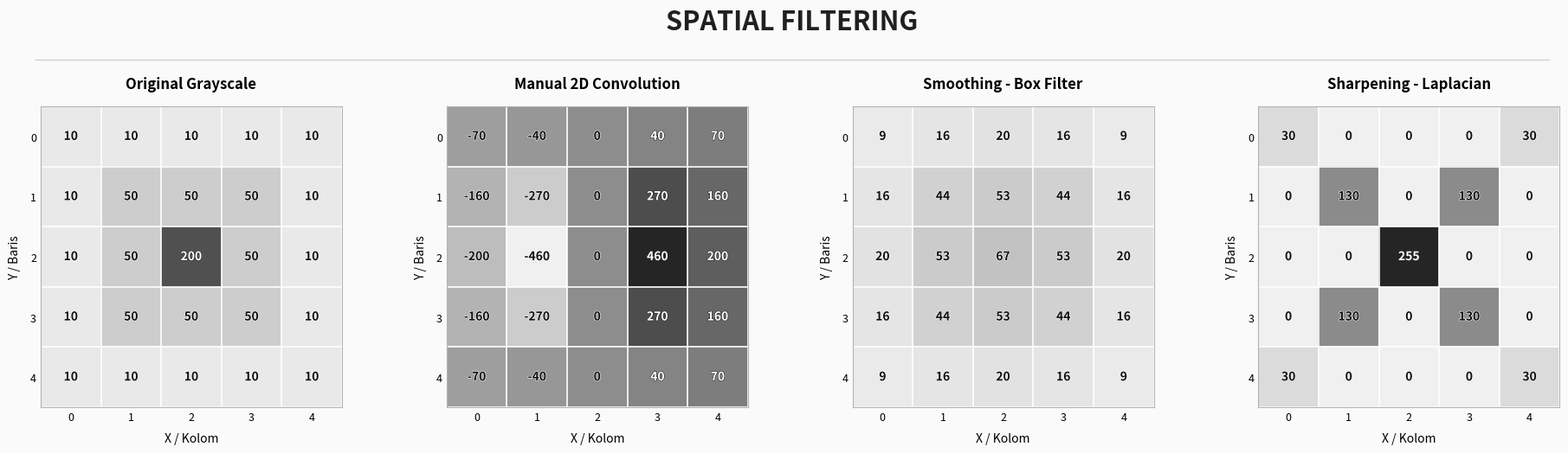

Reproduce this figure in Python.

import numpy as np
import matplotlib.pyplot as plt
from matplotlib.colors import LinearSegmentedColormap
from matplotlib import patheffects

# 1. Manual 2D Convolution
def convolution2d(image, kernel):
    image = np.asarray(image, dtype=float)
    kernel = np.asarray(kernel, dtype=float)
    h, w = image.shape
    kh, kw = kernel.shape

    if kh % 2 == 0 or kw % 2 == 0:
        raise ValueError("Ukuran kernel harus ganjil.")

    padded = np.pad(image, ((kh//2, kh//2), (kw//2, kw//2)))
    kernel = np.flip(kernel, axis=(0, 1))
    output = np.zeros_like(image)

    for i in range(h):
        for j in range(w):
            region = padded[i:i+kh, j:j+kw]
            output[i, j] = np.sum(region * kernel)
    return output

# 2. Smoothing - Box Filter 3x3
def smoothing(image):
    kernel = np.ones((3, 3)) / 9
    return np.clip(convolution2d(image, kernel), 0, 255)

# 3. Sharpening - Laplacian 3x3
def sharpening(image):
    kernel = np.array([
        [0, -1, 0],
        [-1, 4, -1],
        [0, -1, 0]
    ])
    return np.clip(image + convolution2d(image, kernel), 0, 255)

# 4. Simple Terminal Output
def print_results(results):
    print("\n=== Python W6 - Spatial Filtering ===")
    for title, matrix in results:
        print(f"\n{title}:")
        for row in matrix:
            print("  " + " ".join(f"{v:>5.0f}" for v in row))
    h, w = results[0][1].shape
    print(f"\nUkuran Output : {h} x {w}")
    print("Status        : Berhasil\n")

# 5. Monochrome Palette
mono = LinearSegmentedColormap.from_list(
    "mono", ["#F0F0F0", "#C4C4C4", "#8E8E8E", "#575757", "#252525"]
)

# 6. Matrix Visualization
def draw_matrix(ax, data, title, vmin=None, vmax=None):
    data = np.asarray(data, dtype=float)
    vmin = data.min() if vmin is None else vmin
    vmax = data.max() if vmax is None else vmax
    if vmin == vmax:
        vmax = vmin + 1

    ax.imshow(data, cmap=mono, vmin=vmin, vmax=vmax,
              interpolation="nearest")
    h, w = data.shape
    ax.set_title(title, fontsize=12, fontweight="bold", pad=15)
    ax.set_xlabel("X / Kolom", fontsize=10, labelpad=8)
    ax.set_ylabel("Y / Baris", fontsize=10, labelpad=8)
    ax.set_xticks(range(w))
    ax.set_yticks(range(h))
    ax.tick_params(length=0, labelsize=9)

    ax.set_xticks(np.arange(-0.5, w, 1), minor=True)
    ax.set_yticks(np.arange(-0.5, h, 1), minor=True)
    ax.grid(which="minor", color="white", linewidth=1.2)
    ax.tick_params(which="minor", bottom=False, left=False)

    for i in range(h):
        for j in range(w):
            value = data[i, j]
            norm = np.clip((value - vmin) / (vmax - vmin), 0, 1)
            r, g, b, _ = mono(norm)
            light = 0.2126*r + 0.7152*g + 0.0722*b
            color = "#111111" if light > 0.52 else "white"
            outline = "white" if light > 0.52 else "#202020"

            txt = ax.text(j, i, f"{value:.0f}", ha="center",
                          va="center", fontsize=10,
                          fontweight="bold", color=color)
            txt.set_path_effects([
                patheffects.withStroke(linewidth=0.8, foreground=outline)
            ])

    for spine in ax.spines.values():
        spine.set_color("#B3B3B3")

# 7. Balanced Horizontal Layout
def show_results(results):
    fig, axes = plt.subplots(
        1, 4, figsize=(19, 6), facecolor="#FAFAFA"
    )

    titles = [
        "Original Grayscale",
        "Manual 2D Convolution",
        "Smoothing - Box Filter",
        "Sharpening - Laplacian"
    ]

    for i, (ax, (_, data), title) in enumerate(zip(axes, results, titles)):
        if i == 1:
            draw_matrix(ax, data, title)
        else:
            draw_matrix(ax, data, title, vmin=0, vmax=255)

    fig.suptitle(
        "SPATIAL FILTERING",
        fontsize=22, fontweight="bold",
        y=0.94, color="#202020"
    )

    fig.add_artist(plt.Line2D(
        [0.04, 0.96], [0.84, 0.84],
        transform=fig.transFigure,
        color="#D0D0D0", linewidth=1
    ))

    plt.subplots_adjust(
        left=0.04, right=0.97,
        top=0.75, bottom=0.17, wspace=0.30
    )
    plt.show()

# 8. Main Function
def main():
    image = np.array([
        [10, 10, 10, 10, 10],
        [10, 50, 50, 50, 10],
        [10, 50, 200, 50, 10],
        [10, 50, 50, 50, 10],
        [10, 10, 10, 10, 10]
    ], dtype=float)

    kernel = np.array([
        [-1, 0, 1],
        [-2, 0, 2],
        [-1, 0, 1]
    ])

    conv = convolution2d(image, kernel)
    smooth = smoothing(image)
    sharp = sharpening(image)

    assert all(x.shape == image.shape for x in [conv, smooth, sharp])

    results = [
        ("Input Grayscale", image),
        ("2D Convolution", conv),
        ("Smoothing - Box Filter", smooth),
        ("Sharpening - Laplacian", sharp)
    ]

    print_results(results)
    show_results(results)

if __name__ == "__main__":
    main()
